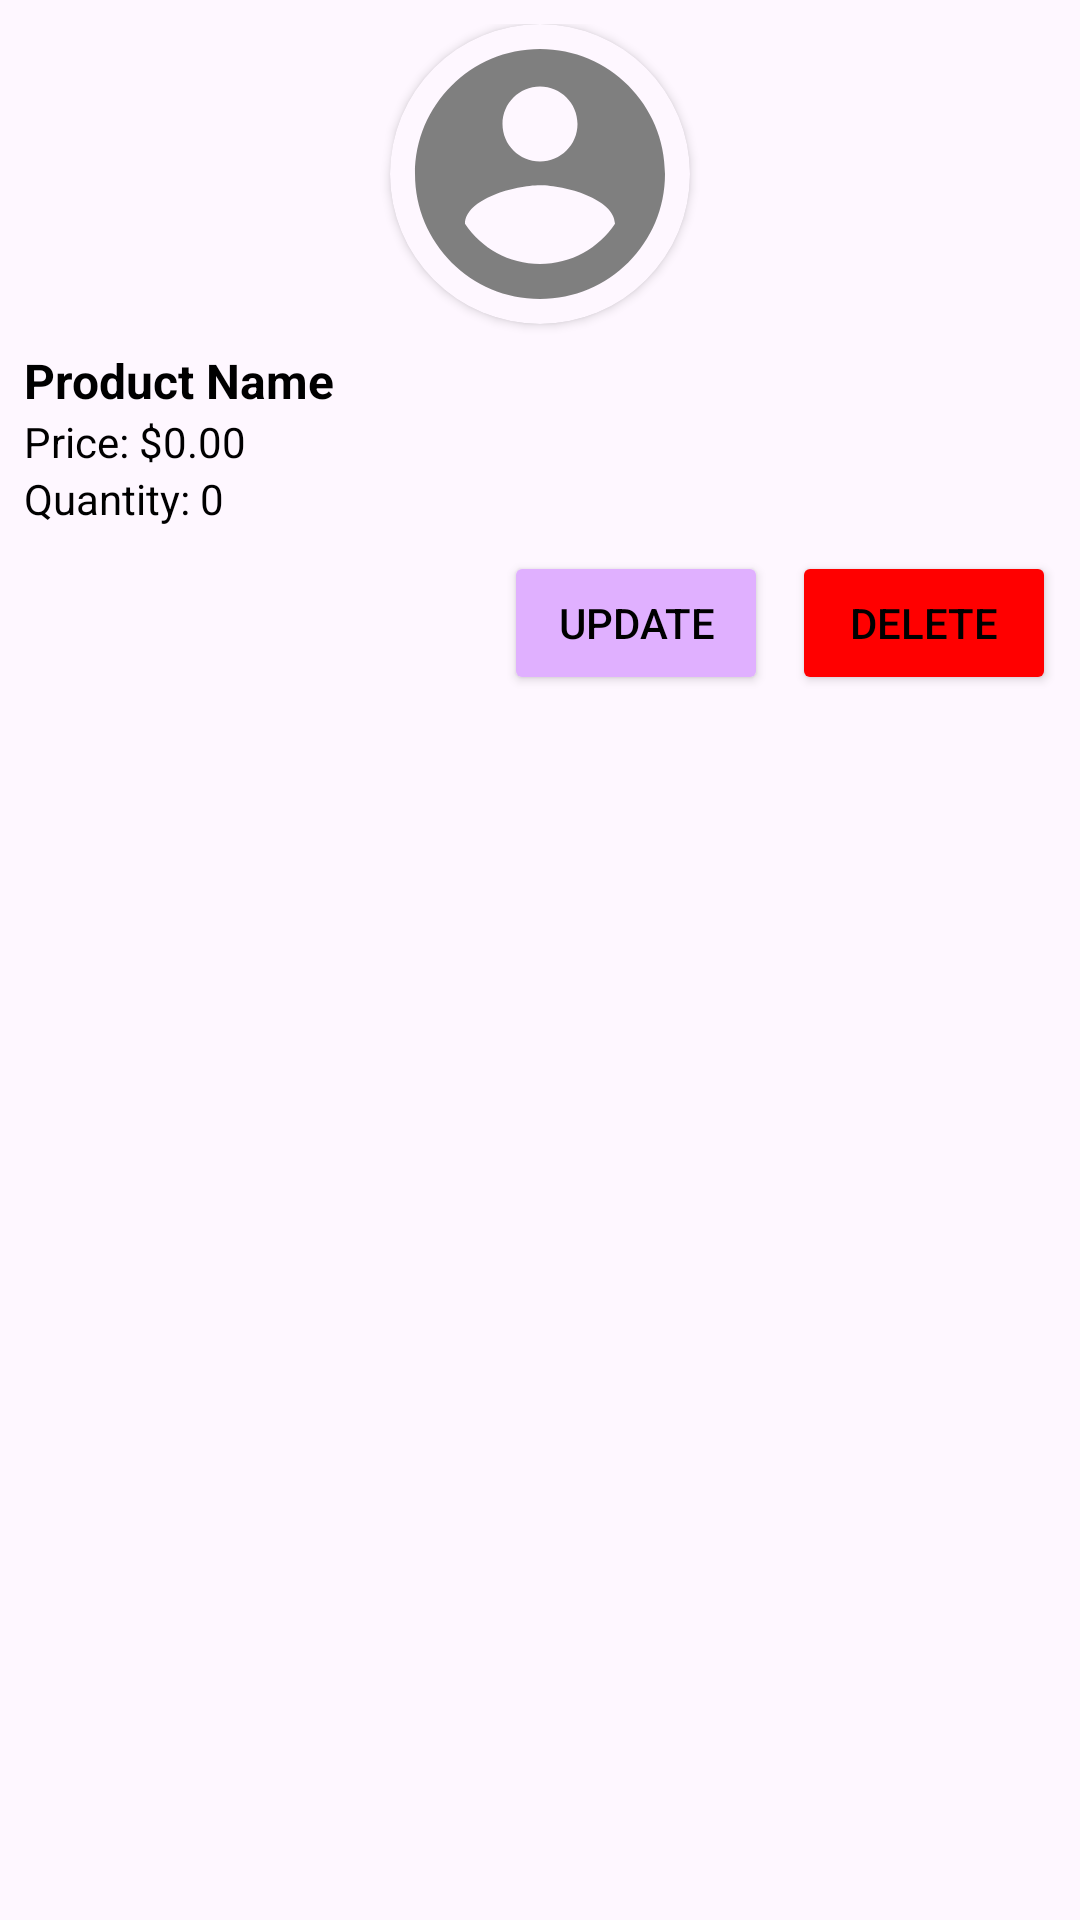

Layout XML and referenced resources for this Android screen:
<!-- AndroidManifest.xml: application theme Theme.TikTube -->
<!-- res/layout/admin_item_product.xml -->
<LinearLayout xmlns:android="http://schemas.android.com/apk/res/android"
    xmlns:app="http://schemas.android.com/apk/res-auto"
    android:layout_width="match_parent"
    android:layout_height="wrap_content"
    android:layout_marginBottom="8dp"
    android:background="@color/bgColor"
    android:orientation="vertical"
    android:padding="8dp">

    
    <androidx.cardview.widget.CardView
        android:layout_width="100dp"
        android:layout_height="100dp"
        android:layout_gravity="center_horizontal"
        app:cardBackgroundColor="@color/bgColor"
        app:cardCornerRadius="50dp">

        <ImageView
            android:id="@+id/adminProductImage"
            android:layout_width="match_parent"
            android:layout_height="match_parent"
            android:scaleType="centerCrop"
            android:src="@drawable/ic_account_circle_foreground" /> 
    </androidx.cardview.widget.CardView>

    
    <TextView
        android:id="@+id/adminProductName"
        android:layout_width="match_parent"
        android:layout_height="wrap_content"
        android:layout_marginTop="8dp"
        android:text="Product Name"
        android:textColor="@color/textColor"
        android:textSize="16sp"
        android:textStyle="bold" />

    
    <TextView
        android:id="@+id/adminProductPrice"
        android:layout_width="wrap_content"
        android:layout_height="wrap_content"
        android:text="Price: $0.00"
        android:textColor="@color/textColor"
        android:textSize="14sp" />

    
    <TextView
        android:id="@+id/adminProductQuantity"
        android:layout_width="wrap_content"
        android:layout_height="wrap_content"
        android:text="Quantity: 0"
        android:textColor="@color/textColor"
        android:textSize="14sp" />

    
    <LinearLayout
        android:layout_width="match_parent"
        android:layout_height="wrap_content"
        android:gravity="end"
        android:orientation="horizontal"
        android:paddingTop="8dp">

        <Button
            android:id="@+id/adminUpdateProduct"
            android:layout_width="wrap_content"
            android:layout_height="wrap_content"
            android:layout_marginEnd="8dp"
            android:backgroundTint="@color/gradient_start"
            android:text="Update"
            android:textColor="@color/black" />

        <Button
            android:id="@+id/adminDeleteProduct"
            android:layout_width="wrap_content"
            android:layout_height="wrap_content"
            android:backgroundTint="@color/red"
            android:text="Delete"
            android:textColor="@color/black" />
    </LinearLayout>

</LinearLayout>
<!-- resources referenced by this layout -->
<resources>
  <color name="bgColor">#FEF7FF</color>
  <color name="black">#000000</color>
  <color name="gradient_start">#E0B0FF</color>
  <color name="red">#FF0000</color>
  <color name="textColor">#FF000000</color>
  <!-- drawable ic_account_circle_foreground (drawable) -->
  <vector xmlns:android="http://schemas.android.com/apk/res/android"
      android:width="108dp"
      android:height="108dp"
      android:viewportWidth="24"
      android:viewportHeight="24"
      android:tint="#7F7F7F">
    <group>
      <path
          android:fillColor="@android:color/white"
          android:pathData="M12,2C6.48,2 2,6.48 2,12s4.48,10 10,10 10,-4.48 10,-10S17.52,2 12,2zM12,5c1.66,0 3,1.34 3,3s-1.34,3 -3,3 -3,-1.34 -3,-3 1.34,-3 3,-3zM12,19.2c-2.5,0 -4.71,-1.28 -6,-3.22 0.03,-1.99 4,-3.08 6,-3.08 1.99,0 5.97,1.09 6,3.08 -1.29,1.94 -3.5,3.22 -6,3.22z"/>
    </group>
  </vector>
  <style name="Theme.TikTube" parent="Theme.MaterialComponents.DayNight.NoActionBar">
          
          <item name="colorPrimary">@color/purple_500</item>
          <item name="colorPrimaryVariant">@color/purple_700</item>
          <item name="colorOnPrimary">@color/white</item>
          
          <item name="colorSecondary">@color/teal_200</item>
          <item name="colorSecondaryVariant">@color/teal_700</item>
          <item name="colorOnSecondary">@color/black</item>
          
          <item name="android:statusBarColor">?attr/colorPrimaryVariant</item>
          
      </style>
  <color name="purple_500">#FF6200EE</color>
  <color name="purple_700">#FF3700B3</color>
  <color name="white">#FFFFFF</color>
  <color name="teal_200">#FF03DAC5</color>
  <color name="teal_700">#FF018786</color>
</resources>
